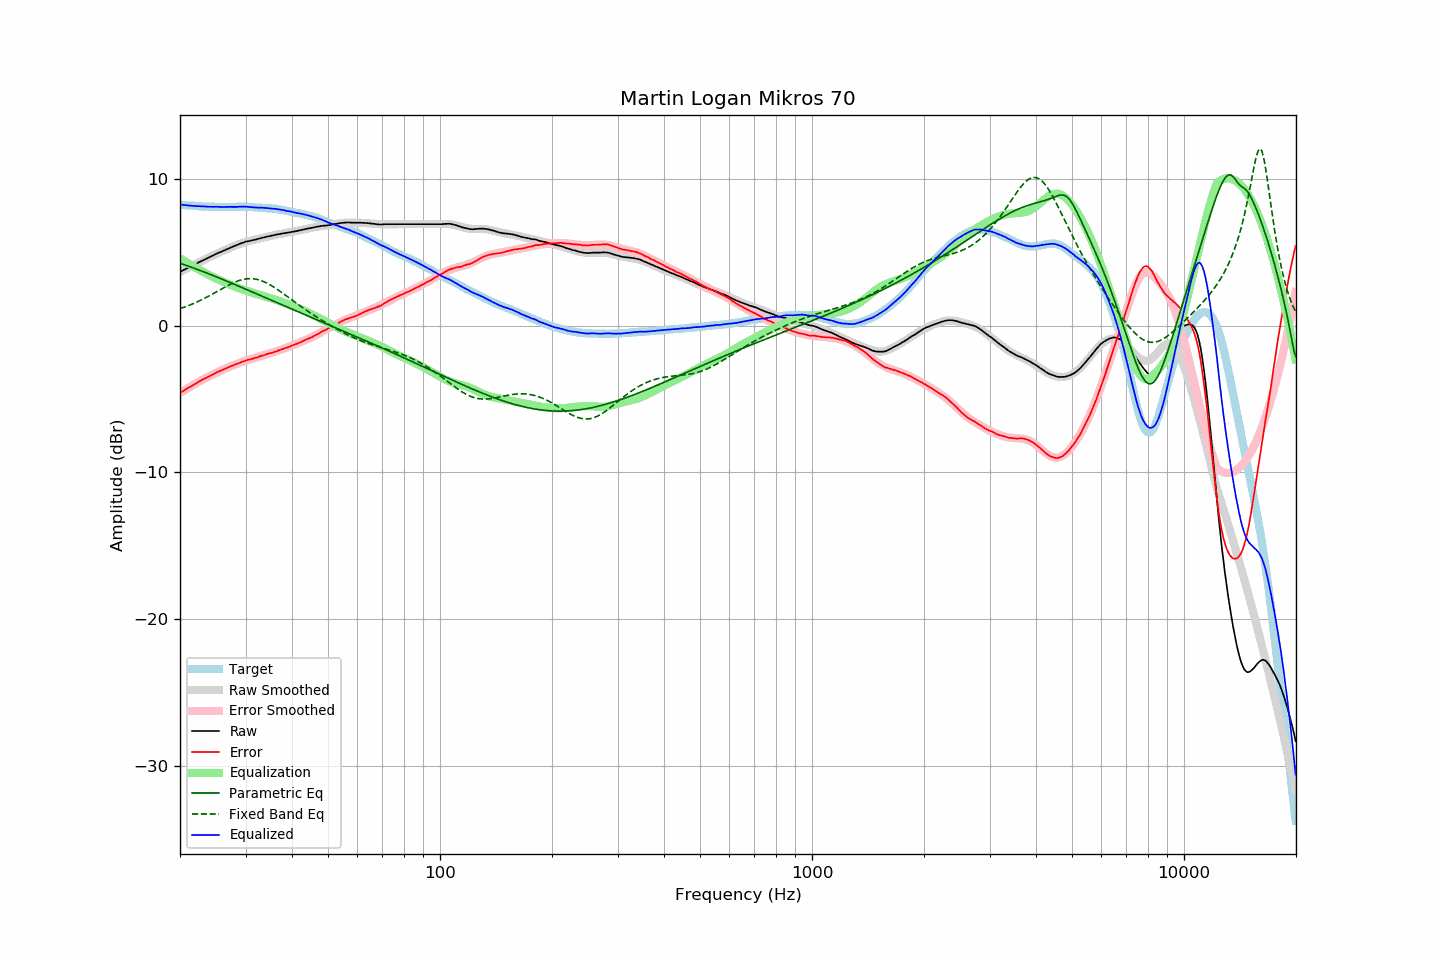

Values plotted in this chart, from the file beside it:
frequency, raw, error, smoothed, error_smoothed, equalization, parametric_eq, fixed_band_eq, equalized_raw, equalized_smoothed, target
20.00, 3.66, -4.58, 3.66, -4.59, 4.59, 4.25, 1.16, 8.25, 8.25, 8.25
20.20, 3.72, -4.51, 3.72, -4.52, 4.52, 4.21, 1.19, 8.24, 8.24, 8.24
20.40, 3.77, -4.45, 3.77, -4.45, 4.45, 4.17, 1.23, 8.22, 8.23, 8.23
20.61, 3.83, -4.39, 3.83, -4.38, 4.38, 4.14, 1.27, 8.21, 8.21, 8.22
20.81, 3.88, -4.31, 3.89, -4.32, 4.32, 4.10, 1.31, 8.20, 8.20, 8.20
21.02, 3.94, -4.24, 3.94, -4.25, 4.25, 4.06, 1.35, 8.19, 8.19, 8.19
21.23, 3.99, -4.18, 4.00, -4.18, 4.18, 4.02, 1.40, 8.18, 8.18, 8.18
21.44, 4.05, -4.13, 4.05, -4.12, 4.12, 3.98, 1.44, 8.17, 8.17, 8.19
21.66, 4.10, -4.07, 4.11, -4.06, 4.06, 3.94, 1.49, 8.16, 8.16, 8.17
21.87, 4.16, -4.00, 4.16, -3.99, 3.99, 3.90, 1.54, 8.16, 8.16, 8.17
22.09, 4.21, -3.93, 4.22, -3.93, 3.93, 3.86, 1.58, 8.14, 8.15, 8.15
22.31, 4.27, -3.86, 4.27, -3.87, 3.87, 3.82, 1.63, 8.14, 8.14, 8.14
22.54, 4.33, -3.80, 4.33, -3.81, 3.81, 3.78, 1.69, 8.14, 8.13, 8.13
22.76, 4.38, -3.74, 4.38, -3.75, 3.75, 3.74, 1.74, 8.13, 8.13, 8.13
22.99, 4.44, -3.67, 4.44, -3.69, 3.69, 3.70, 1.79, 8.13, 8.12, 8.12
23.22, 4.49, -3.61, 4.49, -3.63, 3.63, 3.66, 1.85, 8.12, 8.12, 8.11
23.45, 4.54, -3.57, 4.54, -3.57, 3.57, 3.61, 1.90, 8.11, 8.11, 8.12
23.69, 4.59, -3.52, 4.60, -3.51, 3.51, 3.57, 1.96, 8.10, 8.11, 8.11
23.92, 4.64, -3.45, 4.65, -3.45, 3.45, 3.53, 2.02, 8.10, 8.10, 8.10
24.16, 4.70, -3.40, 4.70, -3.40, 3.40, 3.48, 2.08, 8.10, 8.10, 8.11
24.40, 4.75, -3.35, 4.75, -3.34, 3.34, 3.44, 2.14, 8.10, 8.10, 8.11
24.65, 4.80, -3.29, 4.81, -3.29, 3.29, 3.40, 2.20, 8.09, 8.10, 8.10
24.89, 4.86, -3.23, 4.86, -3.24, 3.24, 3.35, 2.26, 8.10, 8.09, 8.10
25.14, 4.91, -3.17, 4.91, -3.19, 3.19, 3.31, 2.32, 8.10, 8.09, 8.09
25.39, 4.96, -3.12, 4.96, -3.13, 3.13, 3.26, 2.39, 8.10, 8.09, 8.09
25.65, 5.00, -3.08, 5.01, -3.08, 3.08, 3.22, 2.45, 8.09, 8.09, 8.09
25.91, 5.05, -3.04, 5.06, -3.03, 3.03, 3.17, 2.51, 8.08, 8.09, 8.09
26.16, 5.10, -2.99, 5.11, -2.98, 2.98, 3.13, 2.57, 8.09, 8.09, 8.10
26.43, 5.15, -2.94, 5.16, -2.93, 2.93, 3.08, 2.63, 8.09, 8.09, 8.09
26.69, 5.20, -2.88, 5.20, -2.89, 2.89, 3.04, 2.69, 8.09, 8.09, 8.09
26.96, 5.25, -2.83, 5.25, -2.84, 2.84, 2.99, 2.75, 8.09, 8.09, 8.09
27.23, 5.30, -2.78, 5.30, -2.79, 2.79, 2.94, 2.80, 8.10, 8.09, 8.09
27.50, 5.34, -2.74, 5.35, -2.75, 2.75, 2.90, 2.86, 8.09, 8.09, 8.09
27.77, 5.38, -2.71, 5.39, -2.70, 2.70, 2.85, 2.91, 8.09, 8.09, 8.10
28.05, 5.43, -2.65, 5.44, -2.66, 2.66, 2.81, 2.96, 8.09, 8.10, 8.09
28.33, 5.47, -2.62, 5.48, -2.62, 2.62, 2.76, 3.00, 8.09, 8.10, 8.10
28.62, 5.52, -2.58, 5.52, -2.57, 2.57, 2.71, 3.04, 8.10, 8.10, 8.10
28.90, 5.56, -2.54, 5.56, -2.53, 2.53, 2.67, 3.08, 8.10, 8.10, 8.11
29.19, 5.61, -2.49, 5.60, -2.50, 2.50, 2.62, 3.11, 8.11, 8.10, 8.11
29.48, 5.64, -2.45, 5.64, -2.46, 2.46, 2.57, 3.14, 8.10, 8.10, 8.10
29.78, 5.68, -2.41, 5.67, -2.42, 2.42, 2.53, 3.17, 8.11, 8.09, 8.10
30.08, 5.72, -2.37, 5.70, -2.39, 2.39, 2.48, 3.18, 8.11, 8.09, 8.10
30.38, 5.74, -2.33, 5.74, -2.35, 2.35, 2.43, 3.20, 8.09, 8.09, 8.08
30.68, 5.76, -2.31, 5.77, -2.32, 2.32, 2.39, 3.20, 8.08, 8.08, 8.08
30.99, 5.79, -2.28, 5.79, -2.28, 2.28, 2.34, 3.21, 8.08, 8.08, 8.08
31.30, 5.81, -2.26, 5.82, -2.25, 2.25, 2.29, 3.20, 8.06, 8.07, 8.08
31.61, 5.84, -2.22, 5.85, -2.21, 2.21, 2.24, 3.19, 8.06, 8.06, 8.07
31.93, 5.86, -2.18, 5.88, -2.18, 2.18, 2.20, 3.17, 8.05, 8.06, 8.05
32.24, 5.89, -2.16, 5.90, -2.15, 2.15, 2.15, 3.15, 8.04, 8.05, 8.06
32.57, 5.92, -2.11, 5.93, -2.12, 2.12, 2.10, 3.12, 8.04, 8.04, 8.04
32.89, 5.95, -2.08, 5.95, -2.09, 2.09, 2.06, 3.09, 8.04, 8.04, 8.04
33.22, 5.98, -2.04, 5.98, -2.05, 2.05, 2.01, 3.05, 8.04, 8.03, 8.03
33.55, 6.00, -2.02, 6.00, -2.02, 2.02, 1.96, 3.00, 8.02, 8.02, 8.03
33.89, 6.03, -1.98, 6.03, -1.99, 1.99, 1.91, 2.96, 8.02, 8.02, 8.02
34.23, 6.06, -1.93, 6.06, -1.95, 1.95, 1.87, 2.90, 8.01, 8.01, 8.00
34.57, 6.08, -1.91, 6.08, -1.92, 1.92, 1.82, 2.84, 8.00, 8.00, 8.00
34.92, 6.10, -1.87, 6.11, -1.88, 1.88, 1.77, 2.78, 7.98, 7.99, 7.98
35.27, 6.13, -1.86, 6.13, -1.85, 1.85, 1.73, 2.72, 7.98, 7.98, 8.00
35.62, 6.15, -1.81, 6.16, -1.81, 1.81, 1.68, 2.65, 7.97, 7.97, 7.97
35.97, 6.18, -1.78, 6.18, -1.78, 1.78, 1.63, 2.58, 7.96, 7.95, 7.97
... 635 more rows
